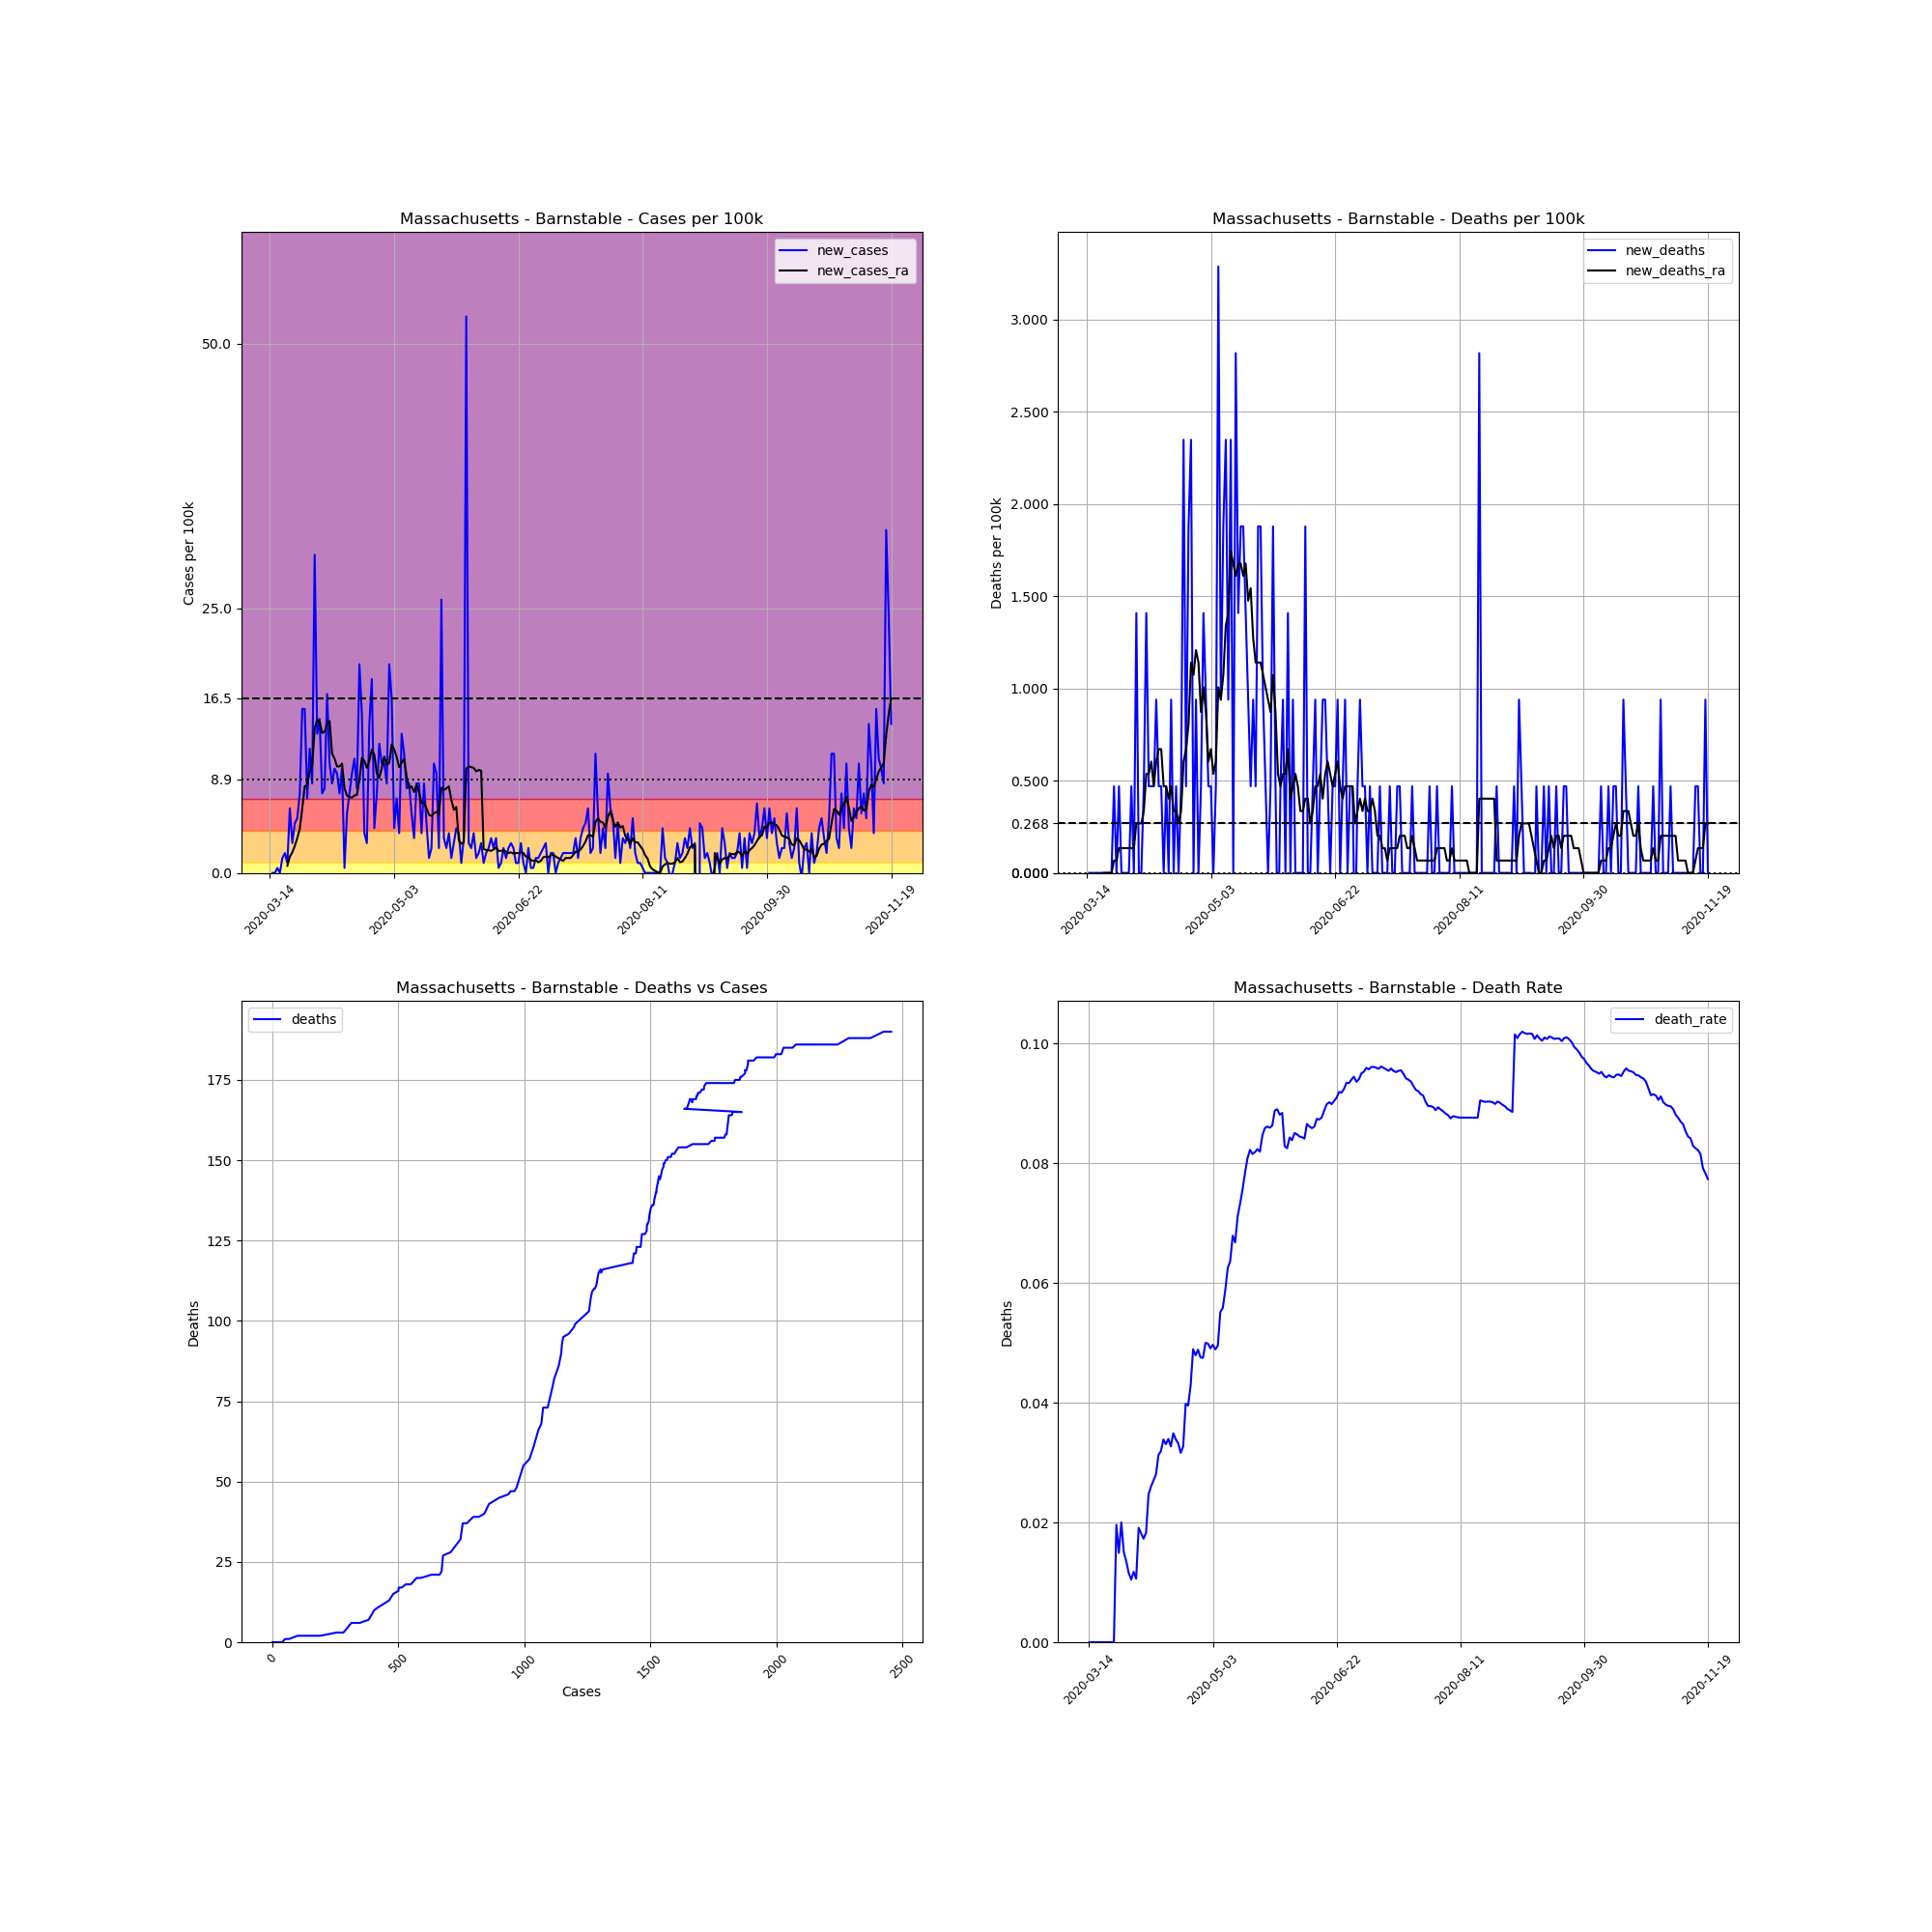

Values plotted in this chart, from the file beside it:
, date, county, state, fips, cases, deaths, COUNTY, STNAME, CTYNAME, POPESTIMATE2019, cases_per_100k, deaths_per_100k, death_rate, new_cases, new_deaths, new_cases_ra, new_deaths_ra
86239, 2020-03-14, Barnstable, Massachusetts, 25001, 1, 0, 1, Massachusetts, Barnstable, 212990, 0.4695, 0.0, 0.0, , , , 
86240, 2020-03-15, Barnstable, Massachusetts, 25001, 1, 0, 1, Massachusetts, Barnstable, 212990, 0.4695, 0.0, 0.0, 0.0, 0.0, , 
86241, 2020-03-16, Barnstable, Massachusetts, 25001, 1, 0, 1, Massachusetts, Barnstable, 212990, 0.4695, 0.0, 0.0, 0.0, 0.0, , 
86242, 2020-03-17, Barnstable, Massachusetts, 25001, 2, 0, 1, Massachusetts, Barnstable, 212990, 0.939, 0.0, 0.0, 0.4695, 0.0, , 
86243, 2020-03-18, Barnstable, Massachusetts, 25001, 2, 0, 1, Massachusetts, Barnstable, 212990, 0.939, 0.0, 0.0, 0.0, 0.0, , 
86244, 2020-03-19, Barnstable, Massachusetts, 25001, 5, 0, 1, Massachusetts, Barnstable, 212990, 2.348, 0.0, 0.0, 1.409, 0.0, , 
86245, 2020-03-20, Barnstable, Massachusetts, 25001, 9, 0, 1, Massachusetts, Barnstable, 212990, 4.226, 0.0, 0.0, 1.878, 0.0, , 
86246, 2020-03-21, Barnstable, Massachusetts, 25001, 11, 0, 1, Massachusetts, Barnstable, 212990, 5.165, 0.0, 0.0, 0.939, 0.0, 0.6707, 0.0
86247, 2020-03-22, Barnstable, Massachusetts, 25001, 24, 0, 1, Massachusetts, Barnstable, 212990, 11.27, 0.0, 0.0, 6.104, 0.0, 1.543, 0.0
86248, 2020-03-23, Barnstable, Massachusetts, 25001, 30, 0, 1, Massachusetts, Barnstable, 212990, 14.09, 0.0, 0.0, 2.817, 0.0, 1.945, 0.0
86249, 2020-03-24, Barnstable, Massachusetts, 25001, 40, 0, 1, Massachusetts, Barnstable, 212990, 18.78, 0.0, 0.0, 4.695, 0.0, 2.549, 0.0
86250, 2020-03-25, Barnstable, Massachusetts, 25001, 51, 1, 1, Massachusetts, Barnstable, 212990, 23.94, 0.4695, 0.01961, 5.165, 0.4695, 3.287, 0.06707
86251, 2020-03-26, Barnstable, Massachusetts, 25001, 67, 1, 1, Massachusetts, Barnstable, 212990, 31.46, 0.4695, 0.01493, 7.512, 0.0, 4.158, 0.06707
86252, 2020-03-27, Barnstable, Massachusetts, 25001, 100, 2, 1, Massachusetts, Barnstable, 212990, 46.95, 0.939, 0.02, 15.49, 0.4695, 6.104, 0.1341
86253, 2020-03-28, Barnstable, Massachusetts, 25001, 133, 2, 1, Massachusetts, Barnstable, 212990, 62.44, 0.939, 0.01504, 15.49, 0.0, 8.183, 0.1341
86254, 2020-03-29, Barnstable, Massachusetts, 25001, 148, 2, 1, Massachusetts, Barnstable, 212990, 69.49, 0.939, 0.01351, 7.043, 0.0, 8.317, 0.1341
86255, 2020-03-30, Barnstable, Massachusetts, 25001, 173, 2, 1, Massachusetts, Barnstable, 212990, 81.22, 0.939, 0.01156, 11.74, 0.0, 9.591, 0.1341
86256, 2020-03-31, Barnstable, Massachusetts, 25001, 191, 2, 1, Massachusetts, Barnstable, 212990, 89.68, 0.939, 0.01047, 8.451, 0.0, 10.13, 0.1341
86257, 2020-04-01, Barnstable, Massachusetts, 25001, 255, 3, 1, Massachusetts, Barnstable, 212990, 119.7, 1.409, 0.01176, 30.05, 0.4695, 13.68, 0.1341
86258, 2020-04-02, Barnstable, Massachusetts, 25001, 283, 3, 1, Massachusetts, Barnstable, 212990, 132.9, 1.409, 0.0106, 13.15, 0.0, 14.49, 0.1341
86259, 2020-04-03, Barnstable, Massachusetts, 25001, 314, 6, 1, Massachusetts, Barnstable, 212990, 147.4, 2.817, 0.01911, 14.55, 1.409, 14.35, 0.2683
86260, 2020-04-04, Barnstable, Massachusetts, 25001, 330, 6, 1, Massachusetts, Barnstable, 212990, 154.9, 2.817, 0.01818, 7.512, 0.0, 13.21, 0.2683
86261, 2020-04-05, Barnstable, Massachusetts, 25001, 347, 6, 1, Massachusetts, Barnstable, 212990, 162.9, 2.817, 0.01729, 7.982, 0.0, 13.35, 0.2683
86262, 2020-04-06, Barnstable, Massachusetts, 25001, 383, 7, 1, Massachusetts, Barnstable, 212990, 179.8, 3.287, 0.01828, 16.9, 0.4695, 14.09, 0.3354
86263, 2020-04-07, Barnstable, Massachusetts, 25001, 405, 10, 1, Massachusetts, Barnstable, 212990, 190.1, 4.695, 0.02469, 10.33, 1.409, 14.35, 0.5366
86264, 2020-04-08, Barnstable, Massachusetts, 25001, 423, 11, 1, Massachusetts, Barnstable, 212990, 198.6, 5.165, 0.026, 8.451, 0.4695, 11.27, 0.5366
86265, 2020-04-09, Barnstable, Massachusetts, 25001, 444, 12, 1, Massachusetts, Barnstable, 212990, 208.5, 5.634, 0.02703, 9.86, 0.4695, 10.8, 0.6037
86266, 2020-04-10, Barnstable, Massachusetts, 25001, 464, 13, 1, Massachusetts, Barnstable, 212990, 217.9, 6.104, 0.02802, 9.39, 0.4695, 10.06, 0.4695
86267, 2020-04-11, Barnstable, Massachusetts, 25001, 480, 15, 1, Massachusetts, Barnstable, 212990, 225.4, 7.043, 0.03125, 7.512, 0.939, 10.06, 0.6037
86268, 2020-04-12, Barnstable, Massachusetts, 25001, 501, 16, 1, Massachusetts, Barnstable, 212990, 235.2, 7.512, 0.03194, 9.86, 0.4695, 10.33, 0.6707
86269, 2020-04-13, Barnstable, Massachusetts, 25001, 502, 17, 1, Massachusetts, Barnstable, 212990, 235.7, 7.982, 0.03386, 0.4695, 0.4695, 7.982, 0.6707
86270, 2020-04-14, Barnstable, Massachusetts, 25001, 514, 17, 1, Massachusetts, Barnstable, 212990, 241.3, 7.982, 0.03307, 5.634, 0.0, 7.311, 0.4695
86271, 2020-04-15, Barnstable, Massachusetts, 25001, 530, 18, 1, Massachusetts, Barnstable, 212990, 248.8, 8.451, 0.03396, 7.512, 0.4695, 7.177, 0.4695
86272, 2020-04-16, Barnstable, Massachusetts, 25001, 550, 18, 1, Massachusetts, Barnstable, 212990, 258.2, 8.451, 0.03273, 9.39, 0.0, 7.11, 0.4024
86273, 2020-04-17, Barnstable, Massachusetts, 25001, 573, 20, 1, Massachusetts, Barnstable, 212990, 269, 9.39, 0.0349, 10.8, 0.939, 7.311, 0.4695
86274, 2020-04-18, Barnstable, Massachusetts, 25001, 590, 20, 1, Massachusetts, Barnstable, 212990, 277, 9.39, 0.0339, 7.982, 0.0, 7.378, 0.3354
86275, 2020-04-19, Barnstable, Massachusetts, 25001, 632, 21, 1, Massachusetts, Barnstable, 212990, 296.7, 9.86, 0.03323, 19.72, 0.4695, 8.786, 0.3354
86276, 2020-04-20, Barnstable, Massachusetts, 25001, 664, 21, 1, Massachusetts, Barnstable, 212990, 311.8, 9.86, 0.03163, 15.02, 0.0, 10.87, 0.2683
86277, 2020-04-21, Barnstable, Massachusetts, 25001, 672, 22, 1, Massachusetts, Barnstable, 212990, 315.5, 10.33, 0.03274, 3.756, 0.4695, 10.6, 0.3354
86278, 2020-04-22, Barnstable, Massachusetts, 25001, 678, 27, 1, Massachusetts, Barnstable, 212990, 318.3, 12.68, 0.03982, 2.817, 2.348, 9.927, 0.6037
86279, 2020-04-23, Barnstable, Massachusetts, 25001, 708, 28, 1, Massachusetts, Barnstable, 212990, 332.4, 13.15, 0.03955, 14.09, 0.4695, 10.6, 0.6707
86280, 2020-04-24, Barnstable, Massachusetts, 25001, 747, 32, 1, Massachusetts, Barnstable, 212990, 350.7, 15.02, 0.04284, 18.31, 1.878, 11.67, 0.8049
86281, 2020-04-25, Barnstable, Massachusetts, 25001, 756, 37, 1, Massachusetts, Barnstable, 212990, 354.9, 17.37, 0.04894, 4.226, 2.348, 11.13, 1.14
86282, 2020-04-26, Barnstable, Massachusetts, 25001, 772, 37, 1, Massachusetts, Barnstable, 212990, 362.5, 17.37, 0.04793, 7.512, 0.0, 9.39, 1.073
86283, 2020-04-27, Barnstable, Massachusetts, 25001, 798, 39, 1, Massachusetts, Barnstable, 212990, 374.7, 18.31, 0.04887, 12.21, 0.939, 8.988, 1.207
86284, 2020-04-28, Barnstable, Massachusetts, 25001, 820, 39, 1, Massachusetts, Barnstable, 212990, 385, 18.31, 0.04756, 10.33, 0.0, 9.927, 1.14
86285, 2020-04-29, Barnstable, Massachusetts, 25001, 842, 40, 1, Massachusetts, Barnstable, 212990, 395.3, 18.78, 0.04751, 10.33, 0.4695, 11, 0.8719
86286, 2020-04-30, Barnstable, Massachusetts, 25001, 860, 43, 1, Massachusetts, Barnstable, 212990, 403.8, 20.19, 0.05, 8.451, 1.409, 10.19, 1.006
86287, 2020-05-01, Barnstable, Massachusetts, 25001, 902, 45, 1, Massachusetts, Barnstable, 212990, 423.5, 21.13, 0.04989, 19.72, 0.939, 10.4, 0.8719
86288, 2020-05-02, Barnstable, Massachusetts, 25001, 937, 46, 1, Massachusetts, Barnstable, 212990, 439.9, 21.6, 0.04909, 16.43, 0.4695, 12.14, 0.6037
86289, 2020-05-03, Barnstable, Massachusetts, 25001, 946, 47, 1, Massachusetts, Barnstable, 212990, 444.2, 22.07, 0.04968, 4.226, 0.4695, 11.67, 0.6707
86290, 2020-05-04, Barnstable, Massachusetts, 25001, 961, 47, 1, Massachusetts, Barnstable, 212990, 451.2, 22.07, 0.04891, 7.043, 0.0, 10.93, 0.5366
86291, 2020-05-05, Barnstable, Massachusetts, 25001, 969, 48, 1, Massachusetts, Barnstable, 212990, 455, 22.54, 0.04954, 3.756, 0.4695, 9.994, 0.6037
86292, 2020-05-06, Barnstable, Massachusetts, 25001, 997, 55, 1, Massachusetts, Barnstable, 212990, 468.1, 25.82, 0.05517, 13.15, 3.287, 10.4, 1.006
86293, 2020-05-07, Barnstable, Massachusetts, 25001, 1021, 57, 1, Massachusetts, Barnstable, 212990, 479.4, 26.76, 0.05583, 11.27, 0.939, 10.8, 0.939
86294, 2020-05-08, Barnstable, Massachusetts, 25001, 1038, 61, 1, Massachusetts, Barnstable, 212990, 487.3, 28.64, 0.05877, 7.982, 1.878, 9.122, 1.073
86295, 2020-05-09, Barnstable, Massachusetts, 25001, 1056, 66, 1, Massachusetts, Barnstable, 212990, 495.8, 30.99, 0.0625, 8.451, 2.348, 7.982, 1.341
86296, 2020-05-10, Barnstable, Massachusetts, 25001, 1068, 68, 1, Massachusetts, Barnstable, 212990, 501.4, 31.93, 0.06367, 5.634, 0.939, 8.183, 1.409
86297, 2020-05-11, Barnstable, Massachusetts, 25001, 1075, 73, 1, Massachusetts, Barnstable, 212990, 504.7, 34.27, 0.06791, 3.287, 2.348, 7.646, 1.744
86298, 2020-05-12, Barnstable, Massachusetts, 25001, 1093, 73, 1, Massachusetts, Barnstable, 212990, 513.2, 34.27, 0.06679, 8.451, 0.0, 8.317, 1.677
... 191 more rows
